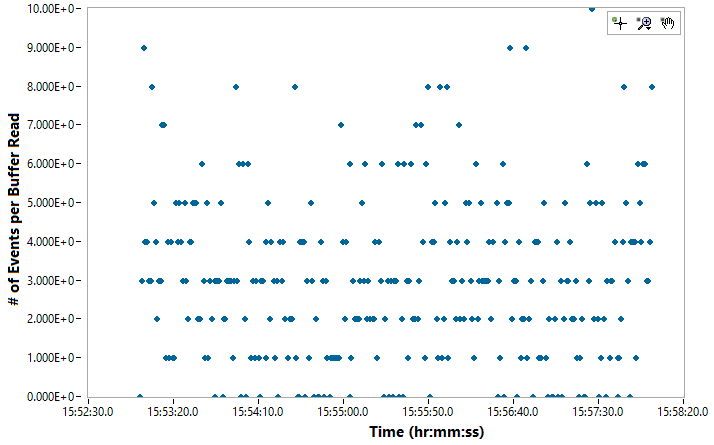

Values plotted in this chart, from the file beside it:
Day, Time, Channel#, Photon Energy (keV)
10/9/2023, 15:53:01.201, 36, 0
10/9/2023, 15:53:01.201, 62, 0
10/9/2023, 15:53:01.201, 155, 0
10/9/2023, 15:53:02.201, 57, 0
10/9/2023, 15:53:02.201, 39, 0
10/9/2023, 15:53:02.201, 46, 0
10/9/2023, 15:53:02.201, 398, 0
10/9/2023, 15:53:02.201, 490, 0
10/9/2023, 15:53:02.201, 58, 0
10/9/2023, 15:53:02.201, 147, 0
10/9/2023, 15:53:02.201, 60, 0
10/9/2023, 15:53:02.201, 992, 0
10/9/2023, 15:53:03.202, 53, 0
10/9/2023, 15:53:03.202, 134, 0
10/9/2023, 15:53:03.202, 44, 0
10/9/2023, 15:53:03.202, 138, 0
10/9/2023, 15:53:04.202, 54, 0
10/9/2023, 15:53:04.202, 295, 0
10/9/2023, 15:53:04.202, 65, 0
10/9/2023, 15:53:04.202, 70, 0
10/9/2023, 15:53:05.201, 453, 0
10/9/2023, 15:53:05.201, 151, 0
10/9/2023, 15:53:05.201, 58, 0
10/9/2023, 15:53:06.202, 51, 0
10/9/2023, 15:53:06.202, 140, 0
10/9/2023, 15:53:06.202, 31, 0
10/9/2023, 15:53:07.202, 128, 0
10/9/2023, 15:53:07.202, 63, 0
10/9/2023, 15:53:07.202, 35, 0
10/9/2023, 15:53:07.202, 67, 0
10/9/2023, 15:53:07.202, 900, 0
10/9/2023, 15:53:07.202, 71, 0
10/9/2023, 15:53:07.202, 32, 0
10/9/2023, 15:53:07.202, 79, 0
10/9/2023, 15:53:08.201, 39, 0
10/9/2023, 15:53:08.201, 1166, 0
10/9/2023, 15:53:08.201, 51, 0
10/9/2023, 15:53:08.201, 50, 0
10/9/2023, 15:53:08.201, 91, 0
10/9/2023, 15:53:09.202, 155, 0
10/9/2023, 15:53:09.202, 328, 0
10/9/2023, 15:53:09.202, 265, 0
10/9/2023, 15:53:09.202, 100, 0
10/9/2023, 15:53:10.201, 124, 0
10/9/2023, 15:53:10.201, 59, 0
10/9/2023, 15:53:11.202, 153, 0
10/9/2023, 15:53:11.202, 48, 0
10/9/2023, 15:53:11.202, 283, 0
10/9/2023, 15:53:12.202, 60, 0
10/9/2023, 15:53:12.202, 72, 0
10/9/2023, 15:53:12.202, 127, 0
10/9/2023, 15:53:13.202, 50, 0
10/9/2023, 15:53:13.202, 56, 0
10/9/2023, 15:53:13.202, 82, 0
10/9/2023, 15:53:13.202, 34, 0
10/9/2023, 15:53:13.202, 40, 0
10/9/2023, 15:53:13.202, 177, 0
10/9/2023, 15:53:13.202, 130, 0
10/9/2023, 15:53:14.203, 137, 0
10/9/2023, 15:53:14.203, 81, 0
... 836 more rows
